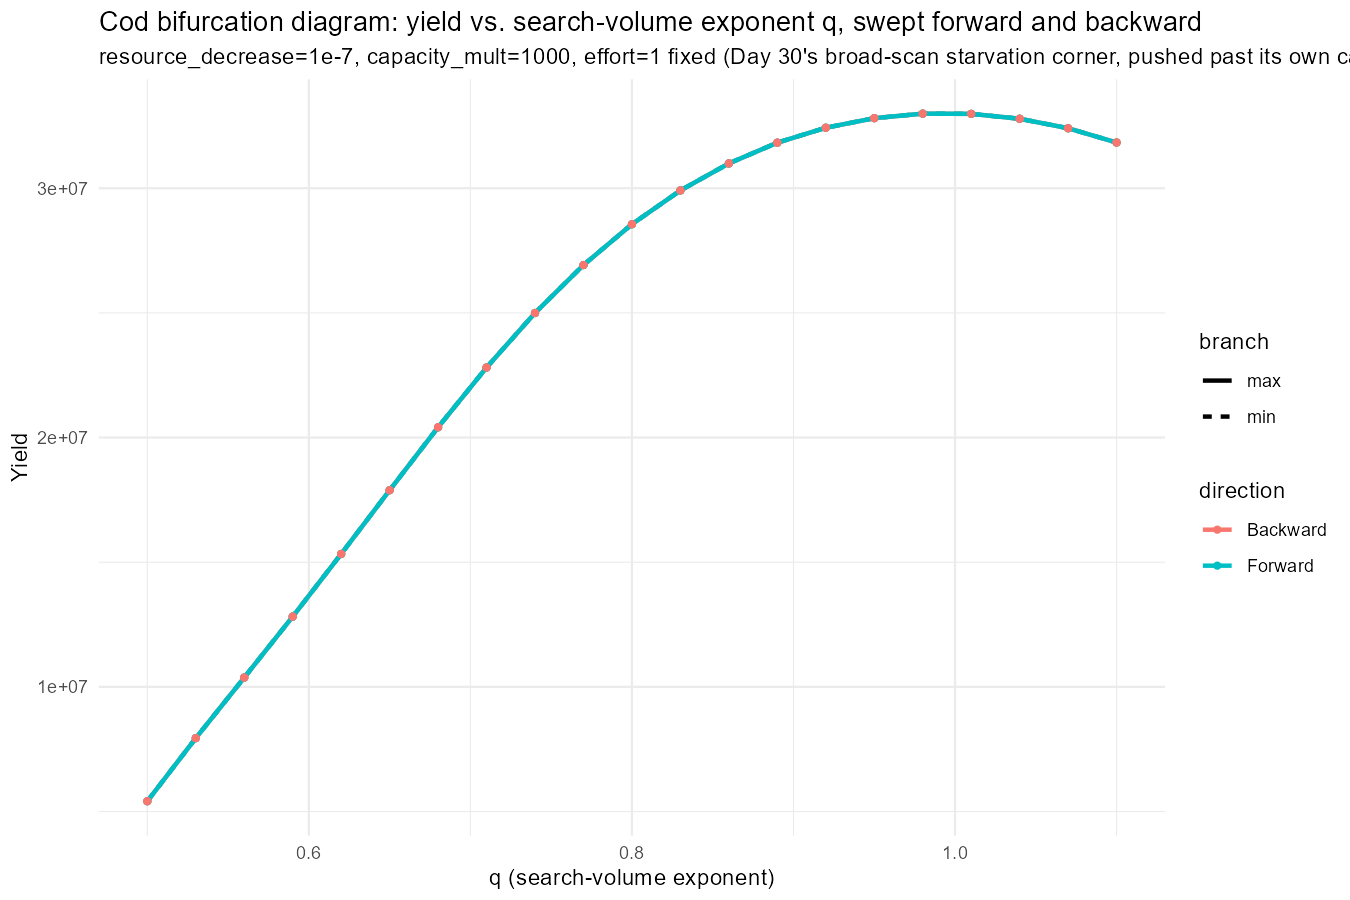

Data behind this chart, as committed beside it:
value, metric, direction, branch
0.5, 5414604, Forward, max
0.53, 7944916, Forward, max
0.56, 10373451, Forward, max
0.59, 12819223, Forward, max
0.62, 15331408, Forward, max
0.65, 17887800, Forward, max
0.68, 20412776, Forward, max
0.71, 22810075, Forward, max
0.74, 24996224, Forward, max
0.77, 26918795, Forward, max
0.8, 28556611, Forward, max
0.83, 29910709, Forward, max
0.86, 30994493, Forward, max
0.89, 31826463, Forward, max
0.92, 32425715, Forward, max
0.95, 32809428, Forward, max
0.98, 32991556, Forward, max
1.01, 32982124, Forward, max
1.04, 32786697, Forward, max
1.07, 32405703, Forward, max
1.1, 31833266, Forward, max
0.5, 5414604, Forward, min
0.53, 7944916, Forward, min
0.56, 10373451, Forward, min
0.59, 12819223, Forward, min
0.62, 15331408, Forward, min
0.65, 17887800, Forward, min
0.68, 20412776, Forward, min
0.71, 22810075, Forward, min
0.74, 24996224, Forward, min
0.77, 26918795, Forward, min
0.8, 28556611, Forward, min
0.83, 29910709, Forward, min
0.86, 30994493, Forward, min
0.89, 31826463, Forward, min
0.92, 32425715, Forward, min
0.95, 32809428, Forward, min
0.98, 32991556, Forward, min
1.01, 32982124, Forward, min
1.04, 32786697, Forward, min
1.07, 32405703, Forward, min
1.1, 31833266, Forward, min
0.5, 5414604, Backward, max
0.53, 7944916, Backward, max
0.56, 10373451, Backward, max
0.59, 12819223, Backward, max
0.62, 15331408, Backward, max
0.65, 17887800, Backward, max
0.68, 20412776, Backward, max
0.71, 22810075, Backward, max
0.74, 24996224, Backward, max
0.77, 26918795, Backward, max
0.8, 28556611, Backward, max
0.83, 29910709, Backward, max
0.86, 30994493, Backward, max
0.89, 31826463, Backward, max
0.92, 32425715, Backward, max
0.95, 32809428, Backward, max
0.98, 32991556, Backward, max
1.01, 32982124, Backward, max
... 24 more rows
